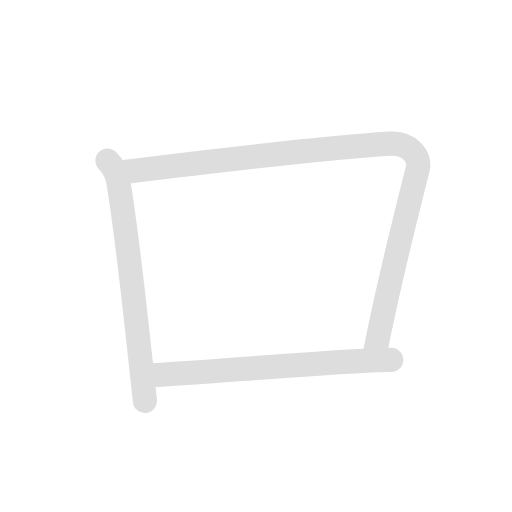
t = 0.00 s
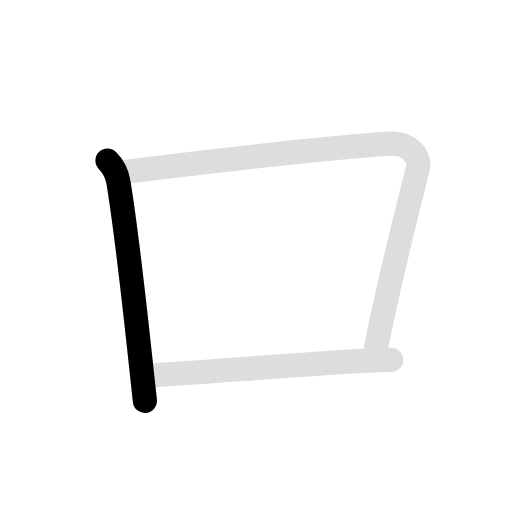
t = 0.98 s
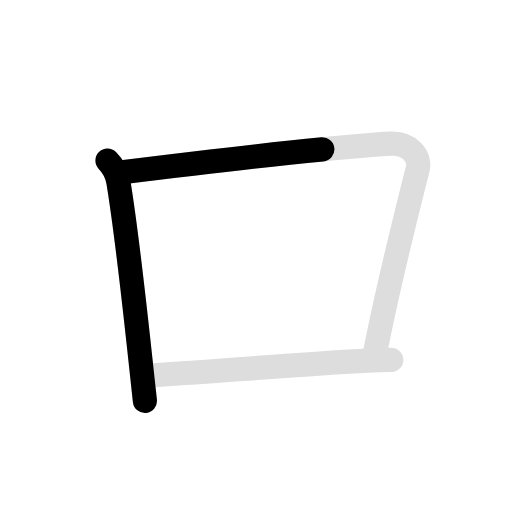
t = 1.80 s
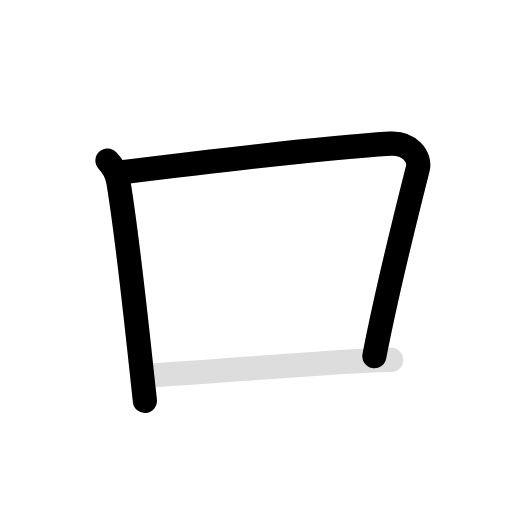
t = 3.00 s
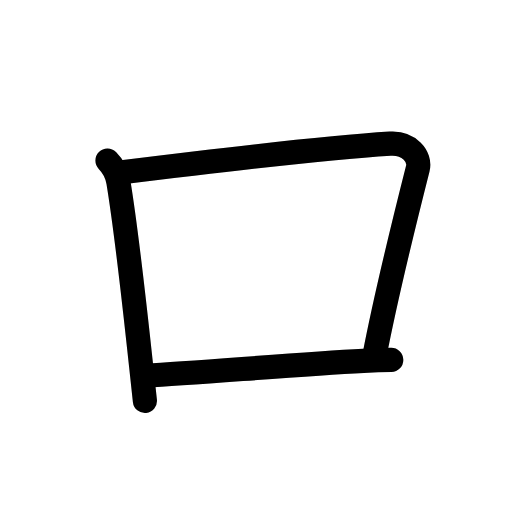
t = 4.10 s
t = 5.00 s: frame unchanged from t = 4.10 s, image omitted

The animated SVG that drew these frames (rendered in a browser with its animation timeline set to each time). Animation: 6 SMIL elements (animate=4,set=2); one cycle of 5.00 s, repeats indefinitely.

<svg id="kvg-053e3" class="kanjivg" viewBox="0 0 106 106" width="106" height="106" xmlns="http://www.w3.org/2000/svg" xmlns:xlink="http://www.w3.org/1999/xlink" xml:space="preserve" version="1.1" baseProfile="full"><defs><style type="text/css">path.black{fill:none;stroke:black;stroke-width:5;stroke-linecap:round;stroke-linejoin:round;}path.grey{fill:none;stroke:#ddd;stroke-width:5;stroke-linecap:round;stroke-linejoin:round;}path.stroke{fill:none;stroke:black;stroke-width:5;stroke-linecap:round;stroke-linejoin:round;}text{font-size:16px;font-family:Segoe UI Symbol,Cambria Math,DejaVu Sans,Symbola,Quivira,STIX,Code2000;-webkit-touch-callout:none;cursor:pointer;-webkit-user-select:none;-khtml-user-select:none;-moz-user-select:none;-ms-user-select:none;user-select: none;}text:hover{color:#777;}#reset{font-weight:bold;}</style><marker id="markerStart" markerWidth="8" markerHeight="8" style="overflow:visible;"><circle cx="0" cy="0" r="1.5" style="stroke:none;fill:red;fill-opacity:0.5;"/></marker><marker id="markerEnd" style="overflow:visible;"><circle cx="0" cy="0" r="0.8" style="stroke:none;fill:blue;fill-opacity:0.5;"><animate attributeName="opacity" from="1" to="0" dur="3s" repeatCount="indefinite" /></circle></marker></defs><path d="M22.25,33.25c1.25,1.25,2,2.88,2.26,4.43c1.16,7.03,3.15,23.61,4.68,37.85C29.46,78.09,29.73,80.6,30,83" class="grey" /><path d="M25.29,35.67c17.46-2.17,41.59-5.04,55.49-5.93c3.94-0.25,6.33,2.72,5.72,5.14c-2.25,8.87-6.62,26.5-9,38.87" class="grey" /><path d="M30.25,77.75c10.5-0.5,30.53-2.3,44.99-3.04c2.05-0.11,3.99-0.18,5.76-0.21" class="grey" /><path d="M22.25,33.25c1.25,1.25,2,2.88,2.26,4.43c1.16,7.03,3.15,23.61,4.68,37.85C29.46,78.09,29.73,80.6,30,83" class="stroke" stroke-dasharray="150"><animate attributeName="stroke-dashoffset" from="150" to="0" dur="1.8s" begin="0.0s" fill="freeze" /></path><path d="M25.29,35.67c17.46-2.17,41.59-5.04,55.49-5.93c3.94-0.25,6.33,2.72,5.72,5.14c-2.25,8.87-6.62,26.5-9,38.87" class="stroke" stroke-dasharray="150"><set attributeName="opacity" to="0" dur="1.3s" /><animate attributeName="stroke-dashoffset" from="150" to="0" dur="1.8s" begin="1.3s" fill="freeze" /></path><path d="M30.25,77.75c10.5-0.5,30.53-2.3,44.99-3.04c2.05-0.11,3.99-0.18,5.76-0.21" class="stroke" stroke-dasharray="150"><set attributeName="opacity" to="0" dur="3.2s" /><animate attributeName="stroke-dashoffset" from="150" to="0" dur="1.8s" begin="3.2s" fill="freeze" /></path></svg>
